3-way image classification set "classification" from GitHub (jshankarc/A-Smartphone-Assistance-for-Blind-Visually-Impaired-using-Deep-Learning); label vocabulary: center, left, right.

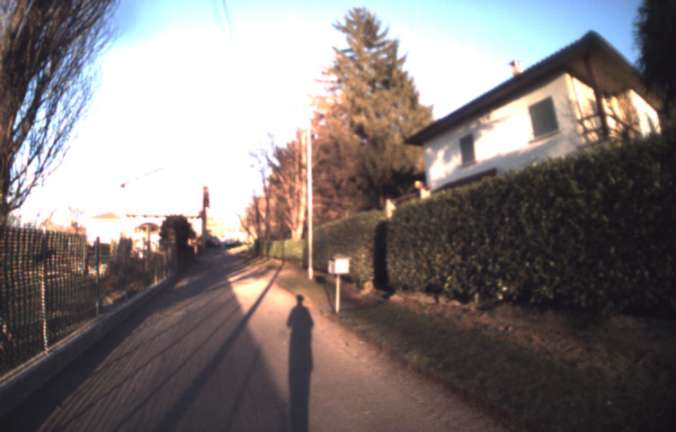
Label: center

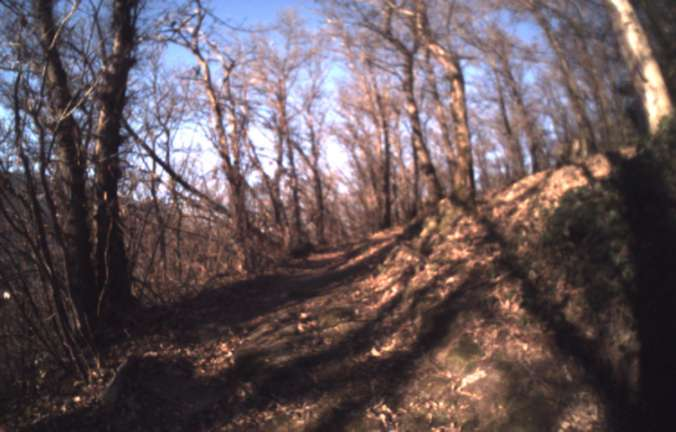
Label: center

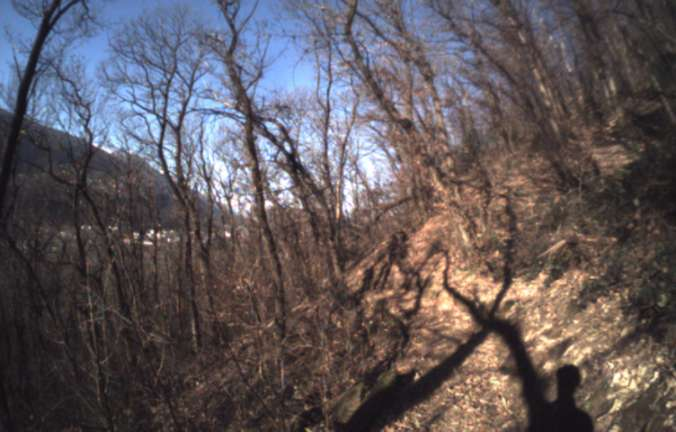
Label: left

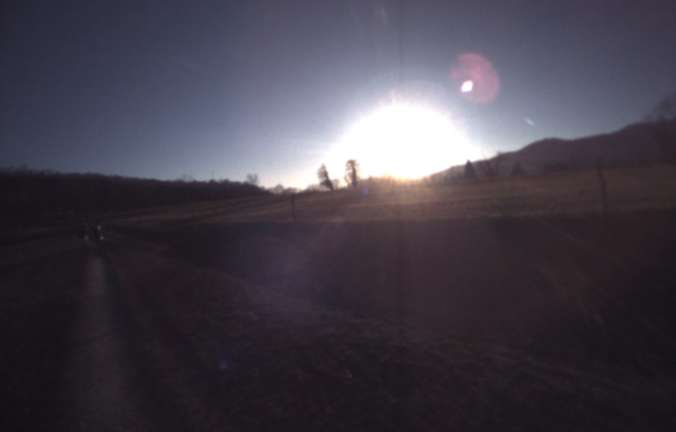
Label: right

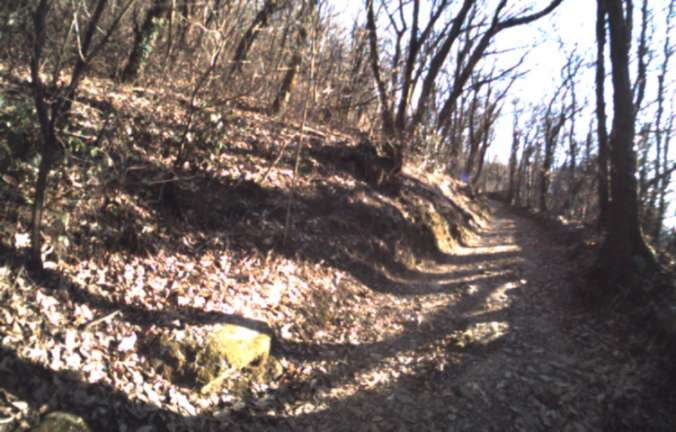
Label: left

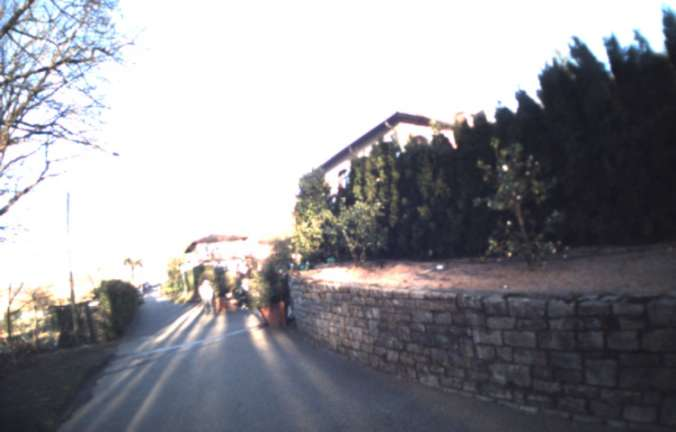
Label: right
